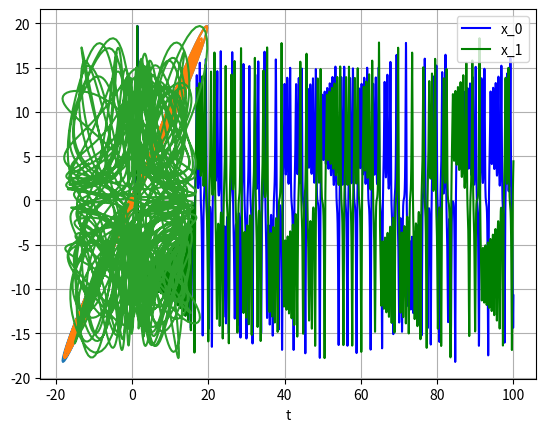

Python code for this plot: (Note: this script raises an exception after producing the figure.)
import numpy as np
import scipy as sc
import matplotlib.pyplot as plt
from scipy.integrate import odeint

def f(t, y, sigma, rho, beta):
    return [sigma*(y[1] - y[0]), rho*y[0] - y[1] - y[0]*y[2], y[0]*y[1] - beta*y[2]]

def pend(l, t, sigma, rho, beta):
     x, y, z  = l
     dldt = [sigma*(y - x) , rho*x - y - x*z, x*y - beta*z]
     return dldt

sigma, rho, beta = 10, 28, 8/3
t = np.linspace(1, 100, 10001)
y0 = [0.5, 0.5, 0.5]
y1 = [1, 0.5, 0.5]

sol = odeint(pend, y0, t, args=(sigma, rho, beta))
sol_1 = odeint(pend, y1, t, args=(sigma, rho, beta))

sol_copy = np.copy(sol[:, 0])
sol_1_copy = np.copy(sol_1[:, 0])
print(np.size(sol[:, 0]) == np.size(sol_copy))
x_n = np.delete(sol[:, 0], -1)
x_nn = np.delete(sol_copy, 0)


x_n_ = np.delete(sol_1[:, 0], -1)
x_nn_ = np.delete(sol_1_copy, 0)

print(len(x_n), len(x_nn))

plt.plot(x_n, x_nn)
plt.plot(x_n_, x_nn_)
plt.show()

plt.plot(t, sol[:, 0], 'b', label='x_0')
plt.plot(t, sol_1[:, 0], 'g', label='x_1')
plt.legend(loc='best')
plt.xlabel('t')
plt.grid()
plt.show()

plt.plot(x_n, x_n_)
plt.show()


import matplotlib as mpl
from mpl_toolkits.mplot3d import Axes3D

mpl.rcParams['legend.fontsize'] = 10

fig = plt.figure()
ax = fig.gca(projection='3d')
x = sol[:, 0]
y = sol[:, 1]
z = sol[:, 2]
ax.plot(x, y, z, label='Lorentz attractor')
ax.legend()

plt.show()
